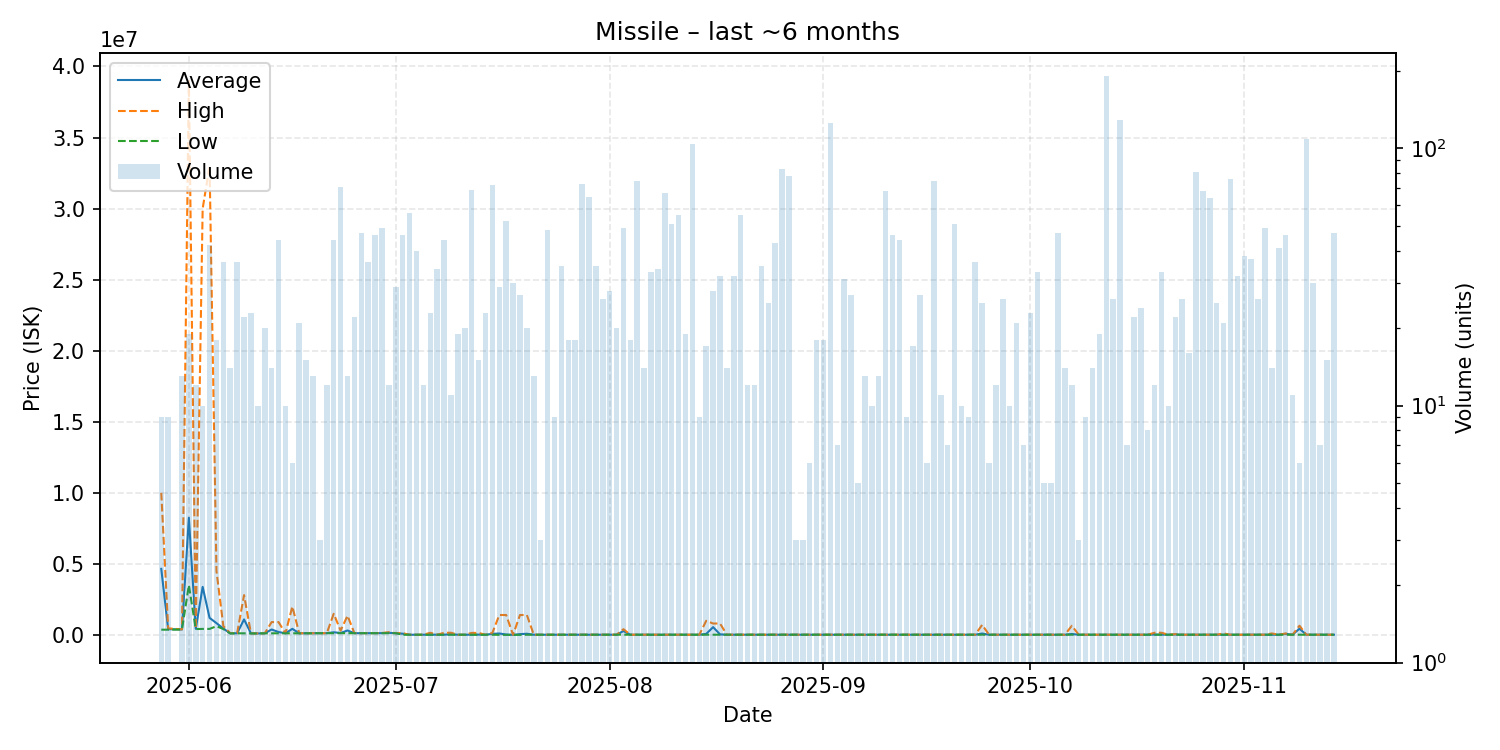

Source data for this figure (header and first rows):
date, average, highest, lowest, order_count, volume
2025-05-28, 4647222, 10000000, 365000, 2, 9
2025-05-29, 396733, 460000, 365100, 3, 9
2025-05-31, 382308, 385000, 380000, 3, 13
2025-06-01, 8243579, 39000000, 3499000, 5, 19
2025-06-02, 426725, 450000, 410100, 2, 12
2025-06-03, 3378000, 30000000, 420000, 3, 10
2025-06-04, 1197005, 32990000, 420000, 10, 42
2025-06-05, 826111, 4500000, 610000, 7, 18
2025-06-06, 443417, 610000, 410100, 4, 36
2025-06-07, 107107, 119900, 100000, 2, 14
2025-06-08, 115500, 119900, 110000, 8, 36
2025-06-09, 1088182, 2800000, 110000, 4, 22
2025-06-10, 108696, 110000, 100000, 6, 23
2025-06-11, 100000, 100000, 100000, 1, 10
2025-06-12, 110000, 110000, 110000, 3, 20
2025-06-13, 378571, 900000, 110000, 5, 14
2025-06-14, 199818, 900000, 110000, 9, 44
2025-06-15, 111000, 111000, 111000, 4, 10
2025-06-16, 425167, 1996000, 111000, 3, 6
2025-06-17, 111700, 111700, 111700, 3, 21
2025-06-18, 111733, 111800, 111700, 3, 15
2025-06-19, 119000, 119000, 119000, 4, 13
2025-06-20, 119000, 119000, 119000, 1, 3
2025-06-21, 120000, 120000, 120000, 3, 12
2025-06-22, 182300, 1487000, 120200, 6, 44
2025-06-23, 132735, 300000, 120100, 12, 71
2025-06-24, 309231, 1350000, 120000, 5, 13
2025-06-25, 120000, 120000, 120000, 3, 22
2025-06-26, 120000, 120000, 120000, 4, 47
2025-06-27, 120000, 120000, 120000, 5, 36
2025-06-28, 120891, 121000, 120000, 9, 46
2025-06-29, 122398, 133300, 119100, 8, 49
2025-06-30, 142733, 190000, 119100, 3, 12
2025-07-01, 119100, 119100, 119100, 7, 29
2025-07-02, 83524, 119100, 10000, 4, 46
2025-07-03, 10007, 10050, 10000, 7, 56
2025-07-04, 10050, 10050, 10050, 5, 40
2025-07-05, 10080, 10080, 10080, 3, 12
2025-07-06, 16150, 149700, 10080, 5, 23
2025-07-07, 10086, 10100, 10080, 8, 34
2025-07-08, 13273, 149700, 10100, 6, 44
2025-07-09, 48173, 149700, 10100, 3, 11
2025-07-10, 10121, 10130, 10120, 4, 19
2025-07-11, 10138, 10140, 10130, 5, 20
2025-07-12, 12104, 139100, 10100, 13, 69
2025-07-13, 18667, 138600, 10100, 3, 15
2025-07-14, 10094, 10100, 10090, 4, 23
2025-07-15, 72187, 138300, 10090, 14, 72
2025-07-16, 97414, 1399000, 1000, 5, 29
2025-07-17, 27866, 1398000, 1001, 6, 52
2025-07-18, 1001, 1001, 1000, 6, 30
2025-07-19, 52742, 1398000, 1001, 5, 27
2025-07-20, 79400, 1398000, 10000, 5, 20
2025-07-21, 10000, 10000, 10000, 4, 13
2025-07-22, 11000, 11000, 11000, 2, 3
2025-07-23, 11100, 11100, 11100, 7, 48
2025-07-24, 11100, 11100, 11100, 2, 9
2025-07-25, 11031, 11100, 11000, 5, 35
2025-07-26, 11000, 11000, 11000, 4, 18
2025-07-27, 11000, 11000, 11000, 3, 18
... 110 more rows
